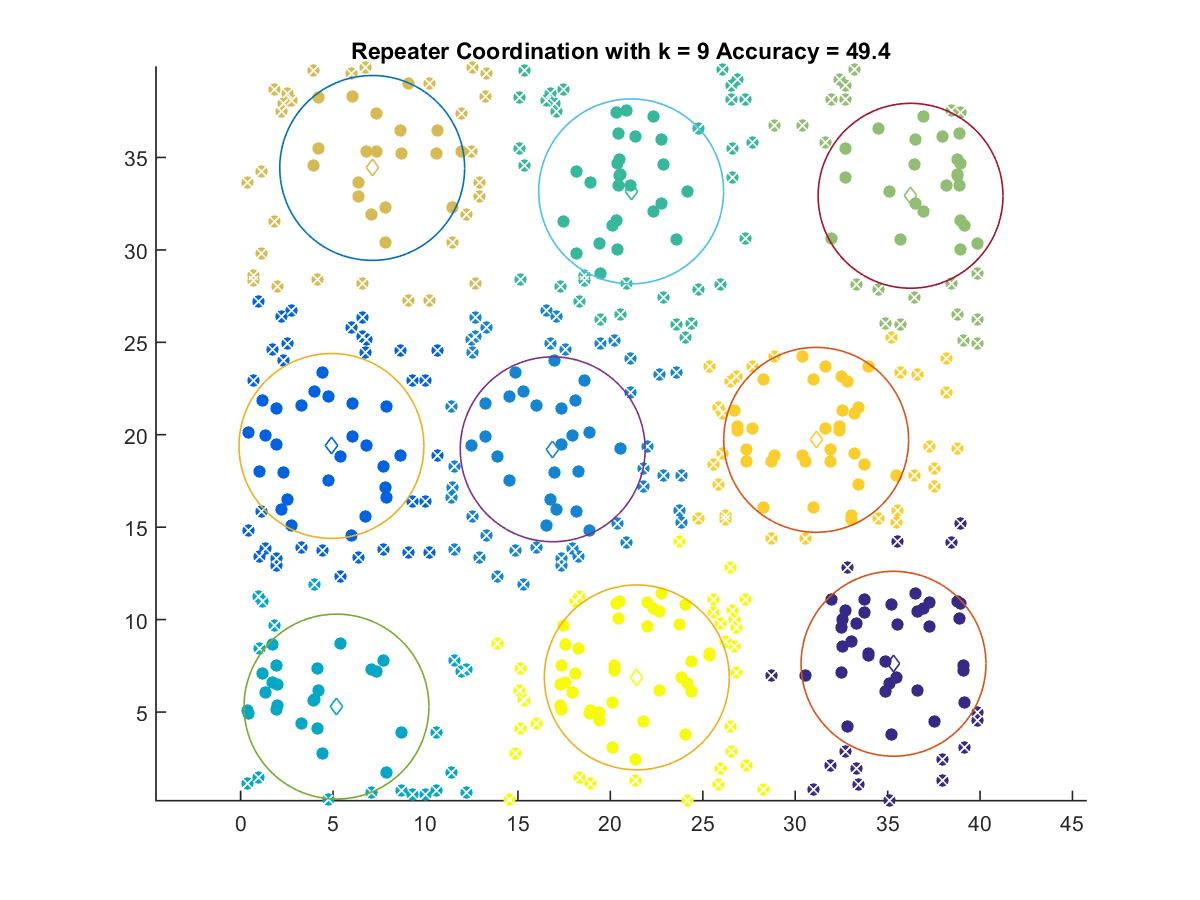

The file beside this chart, header and first rows:
35.318, 7.6108
4.913, 19.39
16.88, 19.21
5.185, 5.295
21.13, 33.16
36.24, 32.93
7.118, 34.43
31.13, 19.73
21.43, 6.874
